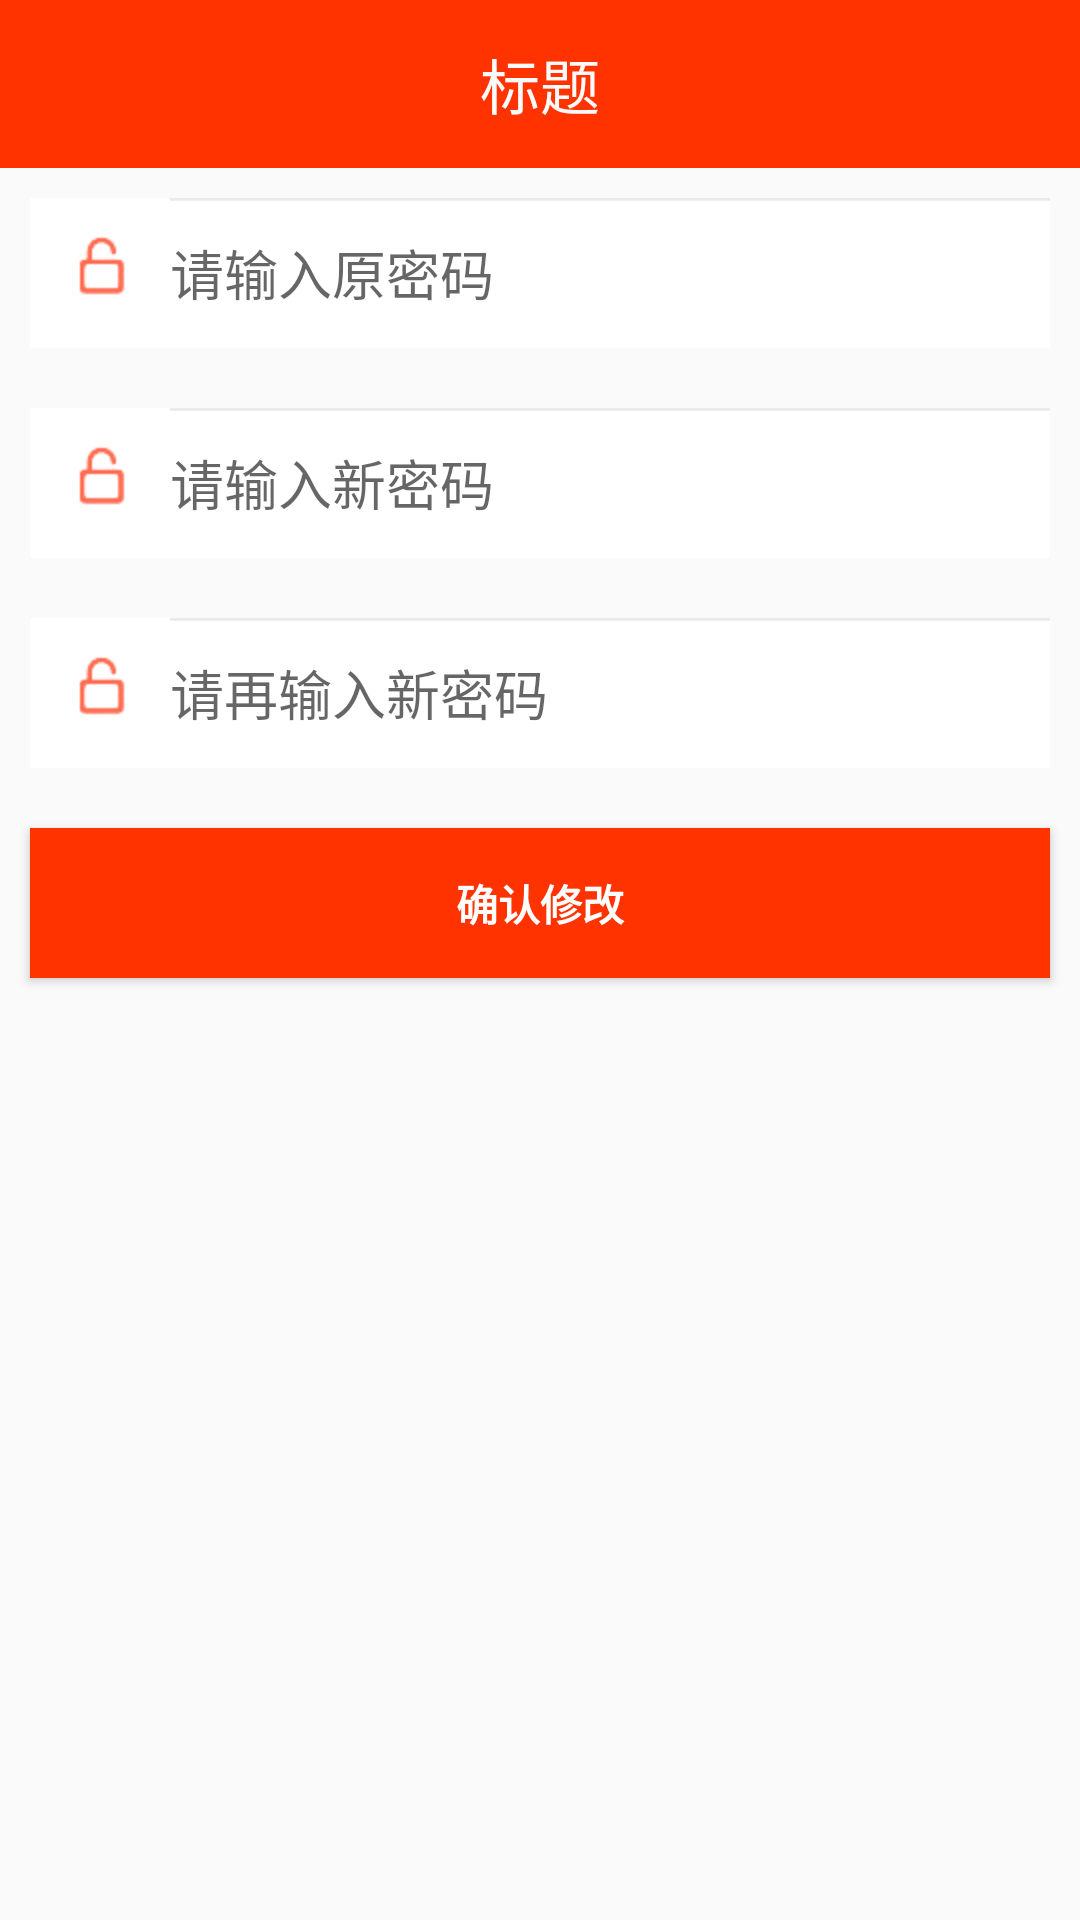

Write the Android layout XML for this screen, with the resource values it uses.
<!-- AndroidManifest.xml: application theme AppTheme -->
<!-- res/layout/activity_password_change.xml -->
<?xml version="1.0" encoding="utf-8"?>
<LinearLayout xmlns:android="http://schemas.android.com/apk/res/android"
              android:orientation="vertical"
              android:layout_width="match_parent"
              android:layout_height="match_parent">

    <include layout="@layout/toolbar"/>

    <EditText
        android:layout_margin="@dimen/password_change_margin"
        android:id="@+id/activity_password_change_old_password"
        android:layout_width="match_parent"
        android:layout_height="@dimen/login_enter_height"
        android:singleLine="true"
        android:background="@drawable/login_username_background"
        android:drawableLeft="@drawable/login_password_left_bitmap"
        android:hint="@string/old_password_hint"
        android:inputType="textPassword"/>

    <EditText
        android:layout_margin="@dimen/password_change_margin"
        android:id="@+id/activity_password_change_new_password"
        android:layout_width="match_parent"
        android:layout_height="@dimen/login_enter_height"
        android:singleLine="true"
        android:background="@drawable/login_username_background"
        android:drawableLeft="@drawable/login_password_left_bitmap"
        android:hint="@string/new_password_hint"
        android:inputType="textPassword"/>

    <EditText
        android:layout_margin="@dimen/password_change_margin"
        android:id="@+id/activity_password_change_reenter_password"
        android:layout_width="match_parent"
        android:layout_height="@dimen/login_enter_height"
        android:singleLine="true"
        android:background="@drawable/login_username_background"
        android:drawableLeft="@drawable/login_password_left_bitmap"
        android:hint="@string/reenter_password_hint"
        android:inputType="textPassword"/>

    <Button
        android:id="@+id/activity_password_change_button"
        android:layout_margin="@dimen/password_change_margin"
        android:text="@string/password_change_button_title"
        android:textColor="@color/white"
        android:textStyle="bold"
        android:background="@color/toolbar_color"
        android:layout_width="match_parent"
        android:layout_height="@dimen/login_enter_height"/>

</LinearLayout>
<!-- res/layout/toolbar.xml (included above) -->
<?xml version="1.0" encoding="utf-8"?>
<android.support.v7.widget.Toolbar xmlns:android="http://schemas.android.com/apk/res/android"
                                   xmlns:app="http://schemas.android.com/apk/res-auto"
                                   android:id="@+id/toolbar"
                                   android:background="@color/toolbar_color"
                                   android:minHeight="?attr/actionBarSize"
                                   app:popupTheme="@style/ThemeOverlay.AppCompat.Light"
                                   app:theme="@style/ToolbarTitle"
                                   android:layout_width="match_parent"
                                   android:layout_height="?actionBarSize">

    <TextView
        android:id="@+id/toolbar_title"
        style="@style/TextAppearance.Widget.AppCompat.Toolbar.Title"
        android:text="标题"
        android:textColor="@color/background_material_light"
        android:layout_gravity="center"
        android:layout_width="wrap_content"
        android:layout_height="wrap_content"/>

</android.support.v7.widget.Toolbar>
<!-- resources referenced by this layout -->
<resources>
  <color name="toolbar_color">#FF3300</color>
  <color name="white">#FFFFFF</color>
  <dimen name="login_enter_height">50dp</dimen>
  <dimen name="password_change_margin">10dp</dimen>
  <!-- drawable login_password_left_bitmap (drawable-hdpi) -->
  <?xml version="1.0" encoding="utf-8"?>
  <bitmap xmlns:android="http://schemas.android.com/apk/res/android"
          android:src="@drawable/login_password_left_image">
  
  </bitmap>
  <!-- drawable login_username_background: png bitmap (drawable-hdpi, 3123 bytes) -->
  <string name="new_password_hint">请输入新密码</string>
  <string name="old_password_hint">请输入原密码</string>
  <string name="password_change_button_title">确认修改</string>
  <string name="reenter_password_hint">请再输入新密码</string>
  <style name="ToolbarTitle" parent="ThemeOverlay.AppCompat.Dark.ActionBar">
          <item name="android:textSize">16sp</item>
      </style>
  <style name="AppTheme" parent="Theme.AppCompat.Light.NoActionBar">
      </style>
  <!-- drawable login_password_left_image: png bitmap (drawable-hdpi, 3711 bytes) -->
</resources>
